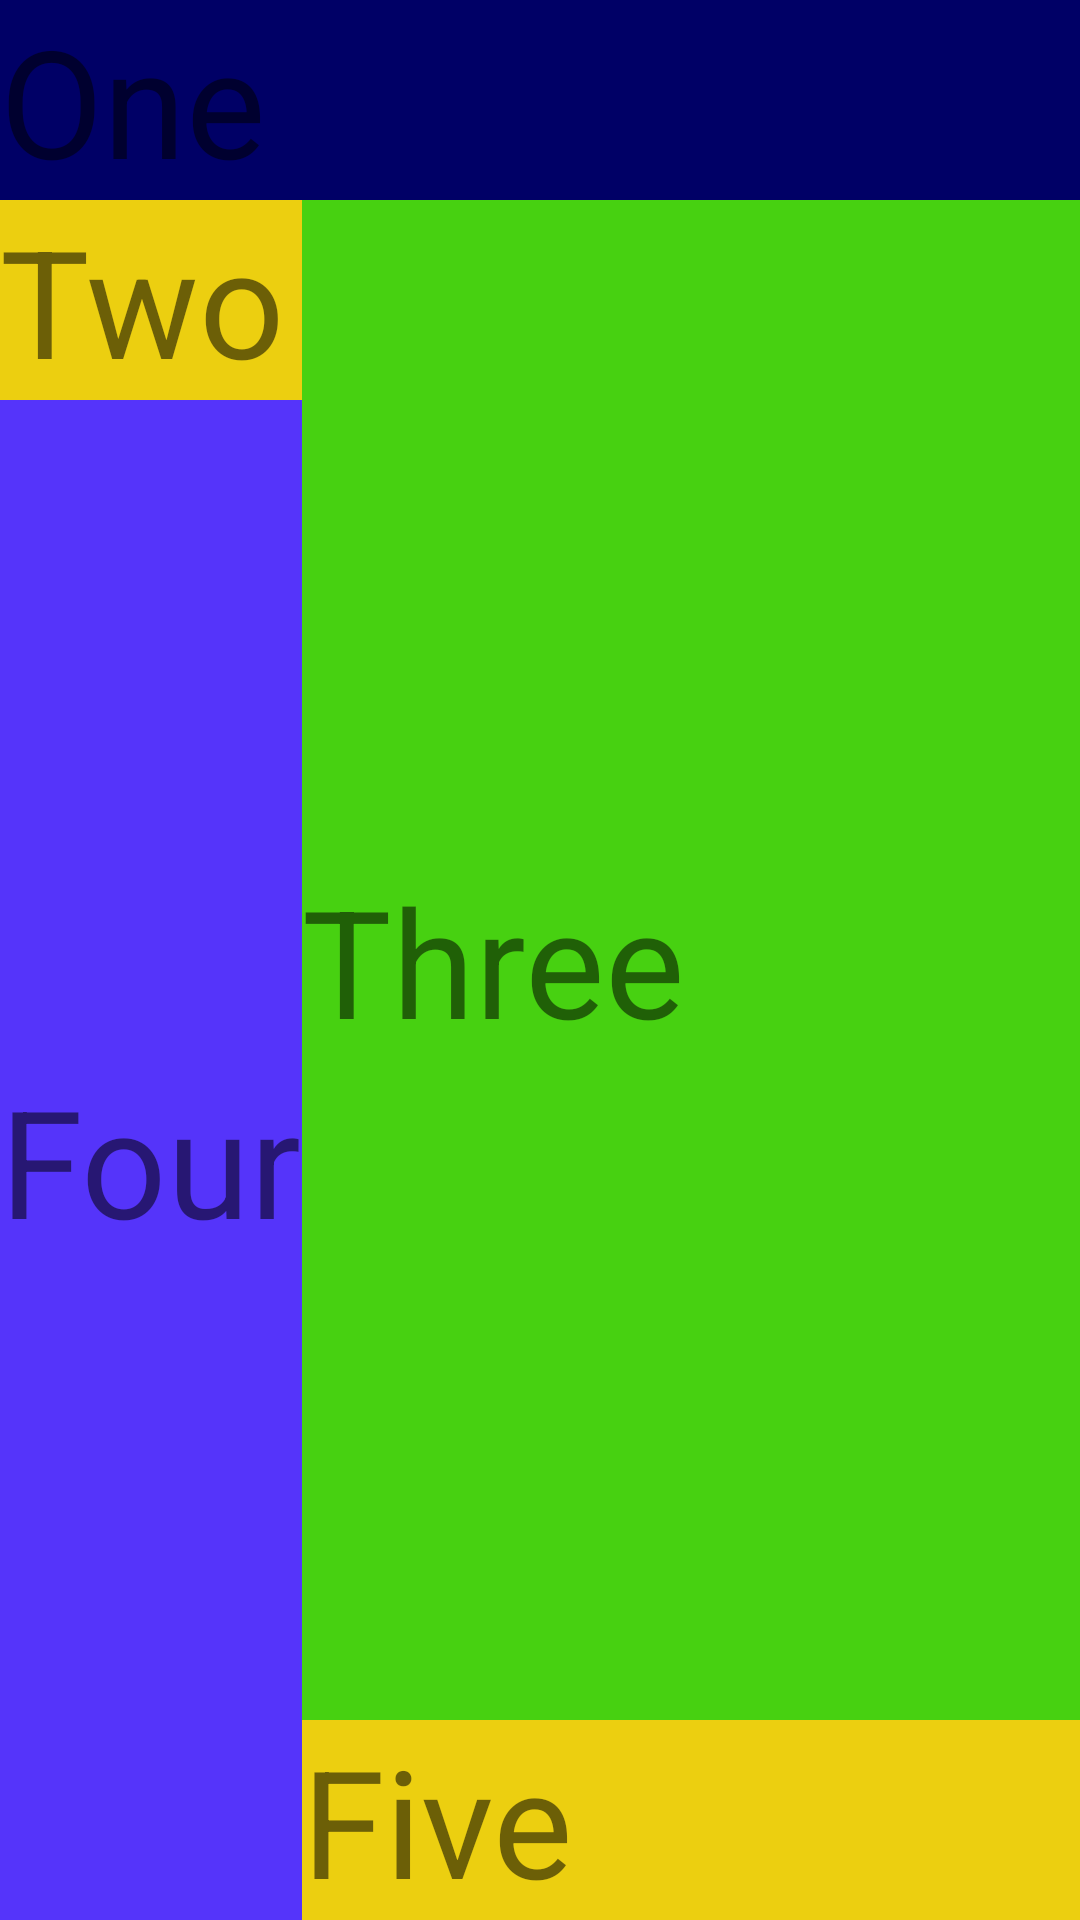

Produce the Android XML layout that renders to this screen, including the resource entries it uses.
<!-- AndroidManifest.xml: application theme AppTheme -->
<!-- res/layout/activity_grid.xml -->
<?xml version="1.0" encoding="utf-8"?>
<GridLayout
        xmlns:android="http://schemas.android.com/apk/res/android"
        xmlns:tools="http://schemas.android.com/tools"
        android:layout_width="match_parent"
        android:layout_height="match_parent"
        tools:context=".GridActivity"
        android:columnCount="2"
        android:rowCount="4"
>
    
    <TextView
            android:layout_gravity="fill"
            android:background="@color/colorBlueDark"
            android:layout_column="0"
            android:layout_row="0"
            android:textSize="50sp"
            android:text="One"
            android:gravity="center_vertical"
            android:layout_columnSpan="2"
    />

   <TextView
            android:layout_gravity="fill"
            android:background="@color/colorYellow"
            android:layout_column="0"
            android:layout_row="1"
            android:textSize="50sp"
            android:text="Two"
            android:gravity="center_vertical"
    />

    <TextView
            android:layout_gravity="fill"
            android:background="@color/colorGreen"
            android:layout_column="1"
            android:layout_row="1"
            android:textSize="50sp"
            android:text="Three"
            android:gravity="center_vertical"
            android:layout_rowSpan="2"
    />

    <TextView
            android:layout_gravity="fill"
            android:background="@color/colorBlue"
            android:layout_column="0"
            android:layout_row="2"
            android:textSize="50sp"
            android:text="Four"
            android:gravity="center_vertical"
            android:layout_rowSpan="2"
    />

    <TextView
            android:layout_gravity="fill_horizontal"
            android:background="@color/colorYellow"
            android:layout_column="1"
            android:layout_row="3"
            android:textSize="50sp"
            android:text="Five"
            android:gravity="center_vertical"
    />

    
    

</GridLayout>
<!-- resources referenced by this layout -->
<resources>
  <color name="colorBlue">#5534fa</color>
  <color name="colorBlueDark">#000066</color>
  <color name="colorGreen">#47d111</color>
  <color name="colorYellow">#eccf10</color>
  <style name="AppTheme" parent="Theme.AppCompat.Light.DarkActionBar">
          
          <item name="colorPrimary">@color/colorPrimary</item>
          <item name="colorPrimaryDark">@color/colorPrimaryDark</item>
          <item name="colorAccent">@color/colorAccent</item>
      </style>
  <color name="colorPrimary">#008577</color>
  <color name="colorPrimaryDark">#00574B</color>
  <color name="colorAccent">#D81B60</color>
</resources>
